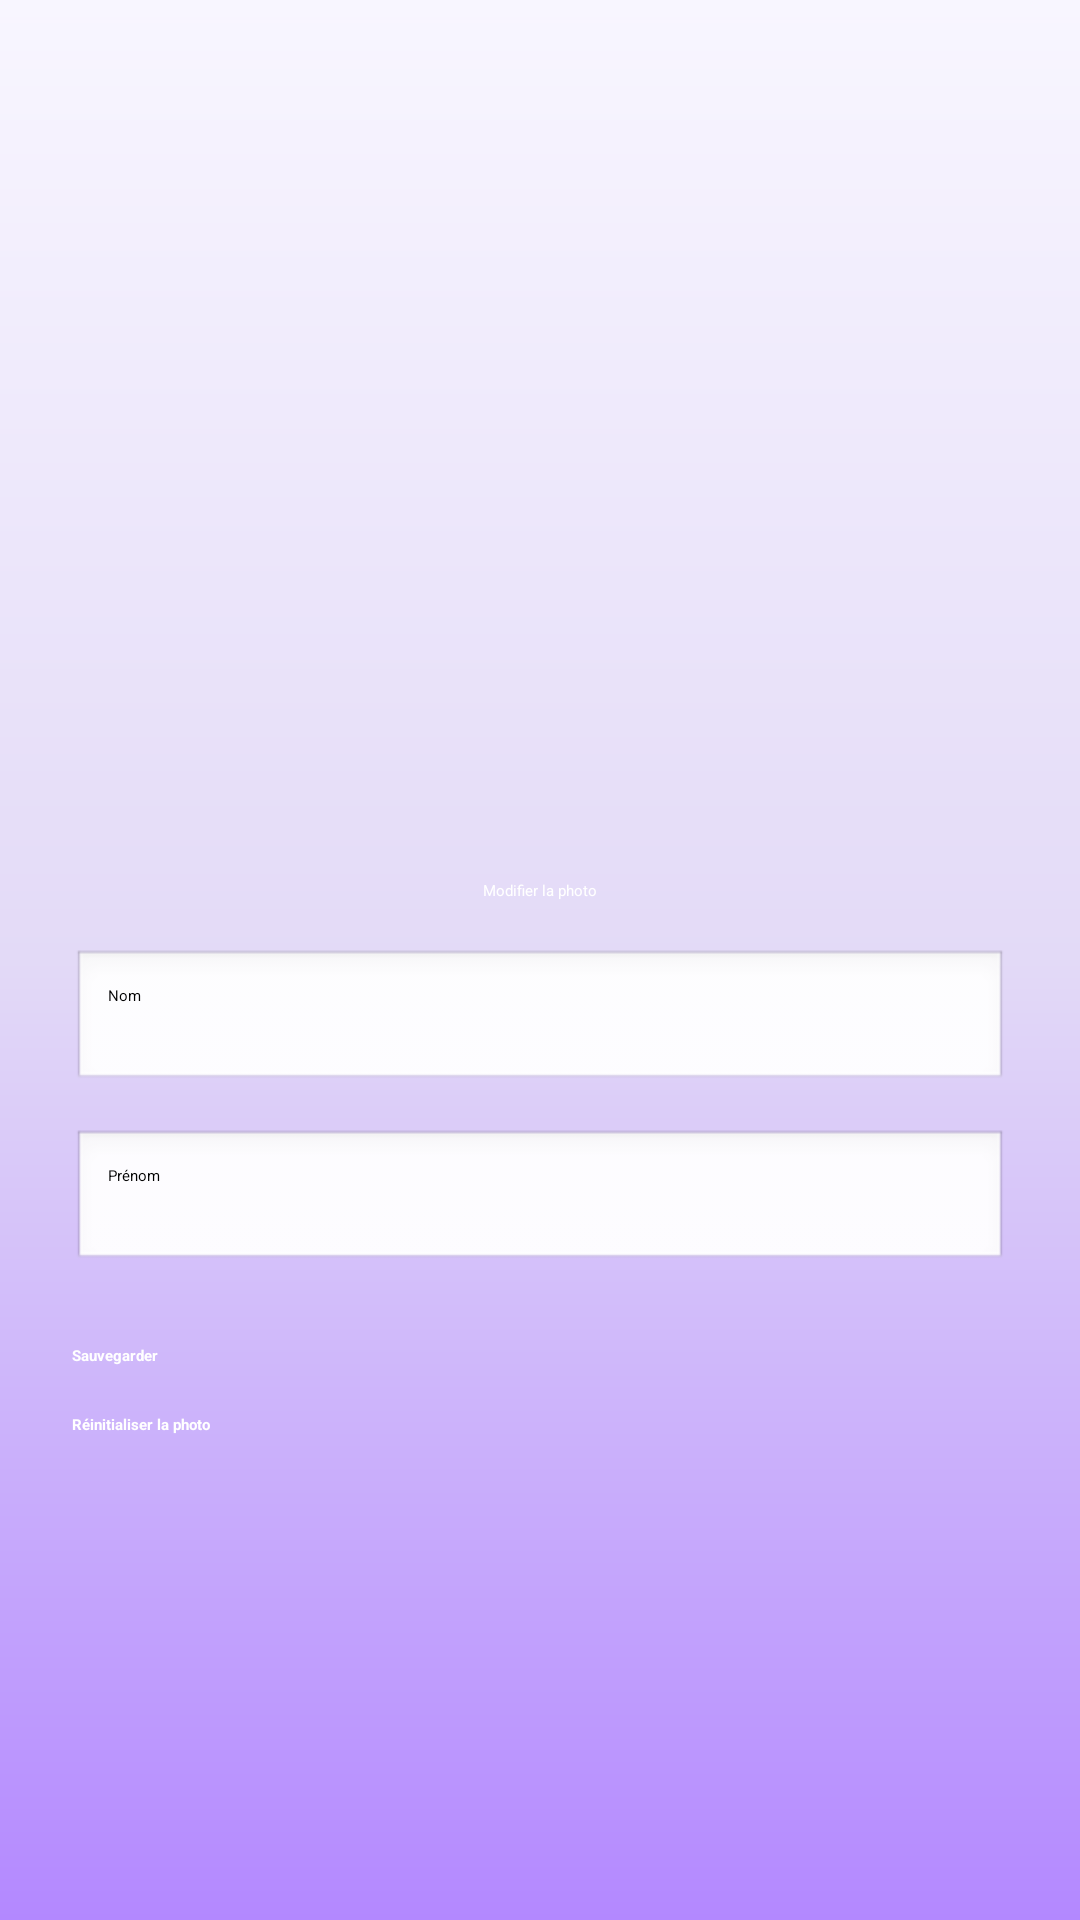

Write the Android layout XML for this screen, with the resource values it uses.
<!-- AndroidManifest.xml: application theme Theme.Test -->
<!-- res/layout/activity_modifier_profil.xml -->
<?xml version="1.0" encoding="utf-8"?>
<LinearLayout
    xmlns:android="http://schemas.android.com/apk/res/android"
    android:orientation="vertical"
    android:gravity="center"
    android:padding="24dp"
    android:layout_width="match_parent"
    android:layout_height="match_parent"
    android:background="@drawable/bg_gradient_purple">

    
    <ImageView
        android:id="@+id/imgProfil"
        android:layout_width="120dp"
        android:layout_height="120dp"
        android:src="@drawable/avatar"
        android:layout_gravity="center"
        android:scaleType="centerCrop"
        android:background="@drawable/circle_background"
        android:layout_marginBottom="12dp" />

    <Button
        android:id="@+id/btnModifierPhoto"
        android:layout_width="wrap_content"
        android:layout_height="wrap_content"
        android:text="Modifier la photo"
        android:layout_gravity="center"
        android:backgroundTint="#7E57C2"
        android:textColor="@android:color/white"
        android:layout_marginBottom="16dp" />


    
    <EditText
        android:id="@+id/etNom"
        android:layout_width="match_parent"
        android:layout_height="wrap_content"
        android:hint="Nom"
        android:padding="12dp"
        android:layout_marginBottom="12dp"
        android:background="@android:drawable/edit_text" />

    
    <EditText
        android:id="@+id/etPrenom"
        android:layout_width="match_parent"
        android:layout_height="wrap_content"
        android:hint="Prénom"
        android:padding="12dp"
        android:layout_marginBottom="24dp"
        android:background="@android:drawable/edit_text" />

    
    <Button
        android:id="@+id/btnSauvegarder"
        android:layout_width="match_parent"
        android:layout_height="wrap_content"
        android:text="Sauvegarder"
        android:backgroundTint="#4CAF50"
        android:textColor="@android:color/white"
        android:textStyle="bold"
        android:layout_marginBottom="16dp" />

    
    <Button
        android:id="@+id/btnResetPhoto"
        android:layout_width="match_parent"
        android:layout_height="wrap_content"
        android:text="Réinitialiser la photo"
        android:backgroundTint="#F44336"
        android:textColor="@android:color/white"
        android:textStyle="bold" />
</LinearLayout>
<!-- resources referenced by this layout -->
<resources>
  <!-- drawable bg_gradient_purple (drawable) -->
  <layer-list xmlns:android="http://schemas.android.com/apk/res/android">
      <item>
          <shape android:shape="rectangle">
              <gradient
                  android:type="linear"
                  android:angle="120"
                  android:startColor="#F8F6FF"
                  android:centerColor="#E3DAF7"
                  android:endColor="#B388FF"
                  android:gradientRadius="900"
                  android:useLevel="false"/>
          </shape>
      </item>
  </layer-list>
</resources>
